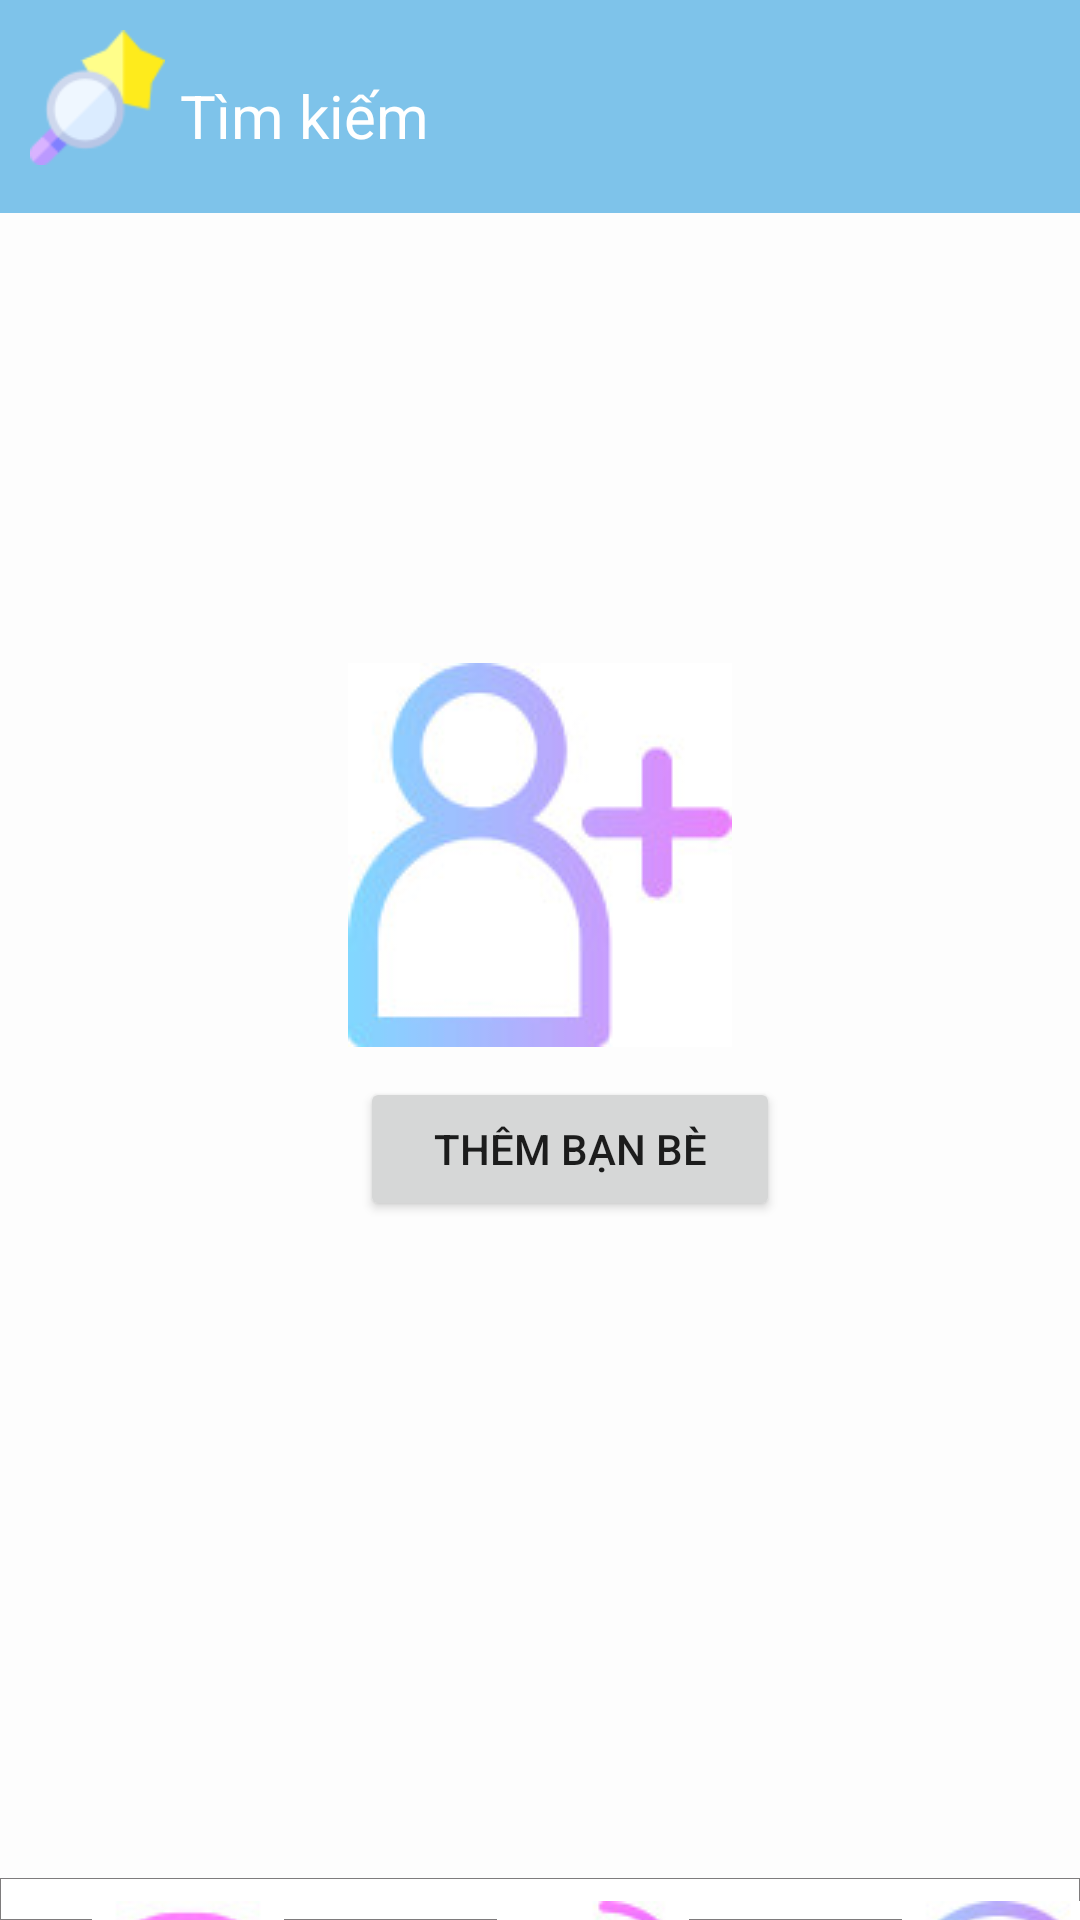

The Android layout XML behind this screen, and the referenced resources:
<!-- AndroidManifest.xml: application theme Theme.Nhom4_ChatAppAndroid -->
<!-- res/layout/activity_main_view_new_user.xml -->
<?xml version="1.0" encoding="utf-8"?>
<LinearLayout xmlns:android="http://schemas.android.com/apk/res/android"
    xmlns:app="http://schemas.android.com/apk/res-auto"
    xmlns:tools="http://schemas.android.com/tools"
    android:id="@+id/linearLayout"
    android:layout_width="match_parent"
    android:layout_height="match_parent"
    android:orientation="vertical"
    tools:context=".MainViewNewUser">

    <LinearLayout
        android:layout_width="match_parent"
        android:layout_height="71dp"
        android:background="@color/blue_sky"
        android:orientation="horizontal">

        <ImageView
            android:id="@+id/imageView2"
            android:layout_width="45dp"
            android:layout_height="45dp"
            android:layout_marginLeft="10dp"
            android:layout_marginTop="10dp"
            app:srcCompat="@drawable/ngoisao" />

        <TextView
            android:id="@+id/mainview_timKiem"
            android:layout_width="200dp"
            android:layout_height="40dp"
            android:layout_marginLeft="5dp"
            android:layout_marginTop="20dp"
            android:paddingTop="5dp"
            android:text="Tìm kiếm"
            android:textColor="@color/white"
            android:textSize="20dp" />

    </LinearLayout>

    <LinearLayout
        android:layout_width="match_parent"
        android:layout_height="555dp"
        android:orientation="vertical">

        <ImageView
            android:id="@+id/imageView3"
            android:layout_width="match_parent"
            android:layout_height="wrap_content"
            android:layout_marginTop="150dp"
            app:srcCompat="@drawable/humanplus" />

        <Button
            android:id="@+id/button"
            android:layout_width="140dp"
            android:layout_height="wrap_content"
            android:layout_marginLeft="120dp"
            android:layout_marginTop="10dp"
            android:text="Thêm bạn bè" />

    </LinearLayout>

    <LinearLayout
        android:layout_width="match_parent"
        android:layout_height="match_parent"
        android:orientation="horizontal"
        android:background="@drawable/bordercholayout"
        >

        <ImageButton
            android:id="@+id/imageButton3"
            android:layout_width="65dp"
            android:layout_height="65dp"
            android:layout_marginLeft="30dp"
            android:layout_marginTop="5dp"
            app:srcCompat="@drawable/mess" />

        <ImageButton
            android:id="@+id/imageButton4"
            android:layout_width="65dp"
            android:layout_height="65dp"
            android:layout_marginLeft="70dp"
            android:layout_marginTop="5dp"
            app:srcCompat="@drawable/call" />

        <ImageButton
            android:id="@+id/imageButton5"
            android:layout_width="65dp"
            android:layout_height="65dp"
            android:layout_marginLeft="70dp"
            android:layout_marginTop="5dp"
            app:srcCompat="@drawable/profile" />
    </LinearLayout>
</LinearLayout>
<!-- resources referenced by this layout -->
<resources>
  <color name="blue_sky">#7EC3EA</color>
  <color name="white">#FFFFFFFF</color>
  <!-- drawable bordercholayout (drawable) -->
  <?xml version="1.0" encoding="utf-8"?>
  <shape xmlns:android="http://schemas.android.com/apk/res/android">
      <solid android:color="#FFFFFF" />
      <stroke
          android:width="1px"
          android:color="#7E7C7D" />
      <corners android:radius="0dp" />
      <padding
          android:left="0dp"
          android:top="2dp"
          android:right="0dp"
          android:bottom="0dp" />
  </shape>
  <!-- drawable call: jpg bitmap (drawable, 3259 bytes) -->
  <!-- drawable humanplus: jpg bitmap (drawable, 4554 bytes) -->
  <!-- drawable mess: jpg bitmap (drawable, 2961 bytes) -->
  <!-- drawable ngoisao: png bitmap (drawable, 2556 bytes) -->
  <!-- drawable profile: jpg bitmap (drawable, 2573 bytes) -->
  <style name="Theme.Nhom4_ChatAppAndroid" parent="Theme.AppCompat.Light.NoActionBar">
          
          
          <item name="colorPrimary">@color/blue_sky</item>
          <item name="colorPrimaryVariant">@color/blue_sky</item>
          <item name="colorOnPrimary">@color/white</item>
  
          <item name="colorSecondary">@color/my_secondary</item>
          <item name="colorSecondaryVariant">@color/my_secondary</item>
          <item name="colorOnSecondary">@color/black</item>
  
  
          <item name="android:statusBarColor">?attr/colorPrimaryVariant</item>
          <item name="android:windowBackground">@color/off_white</item>
  
      </style>
  <color name="my_secondary">#FFE74C</color>
  <color name="black">#FF000000</color>
  <color name="off_white">#FDFDFD</color>
</resources>
